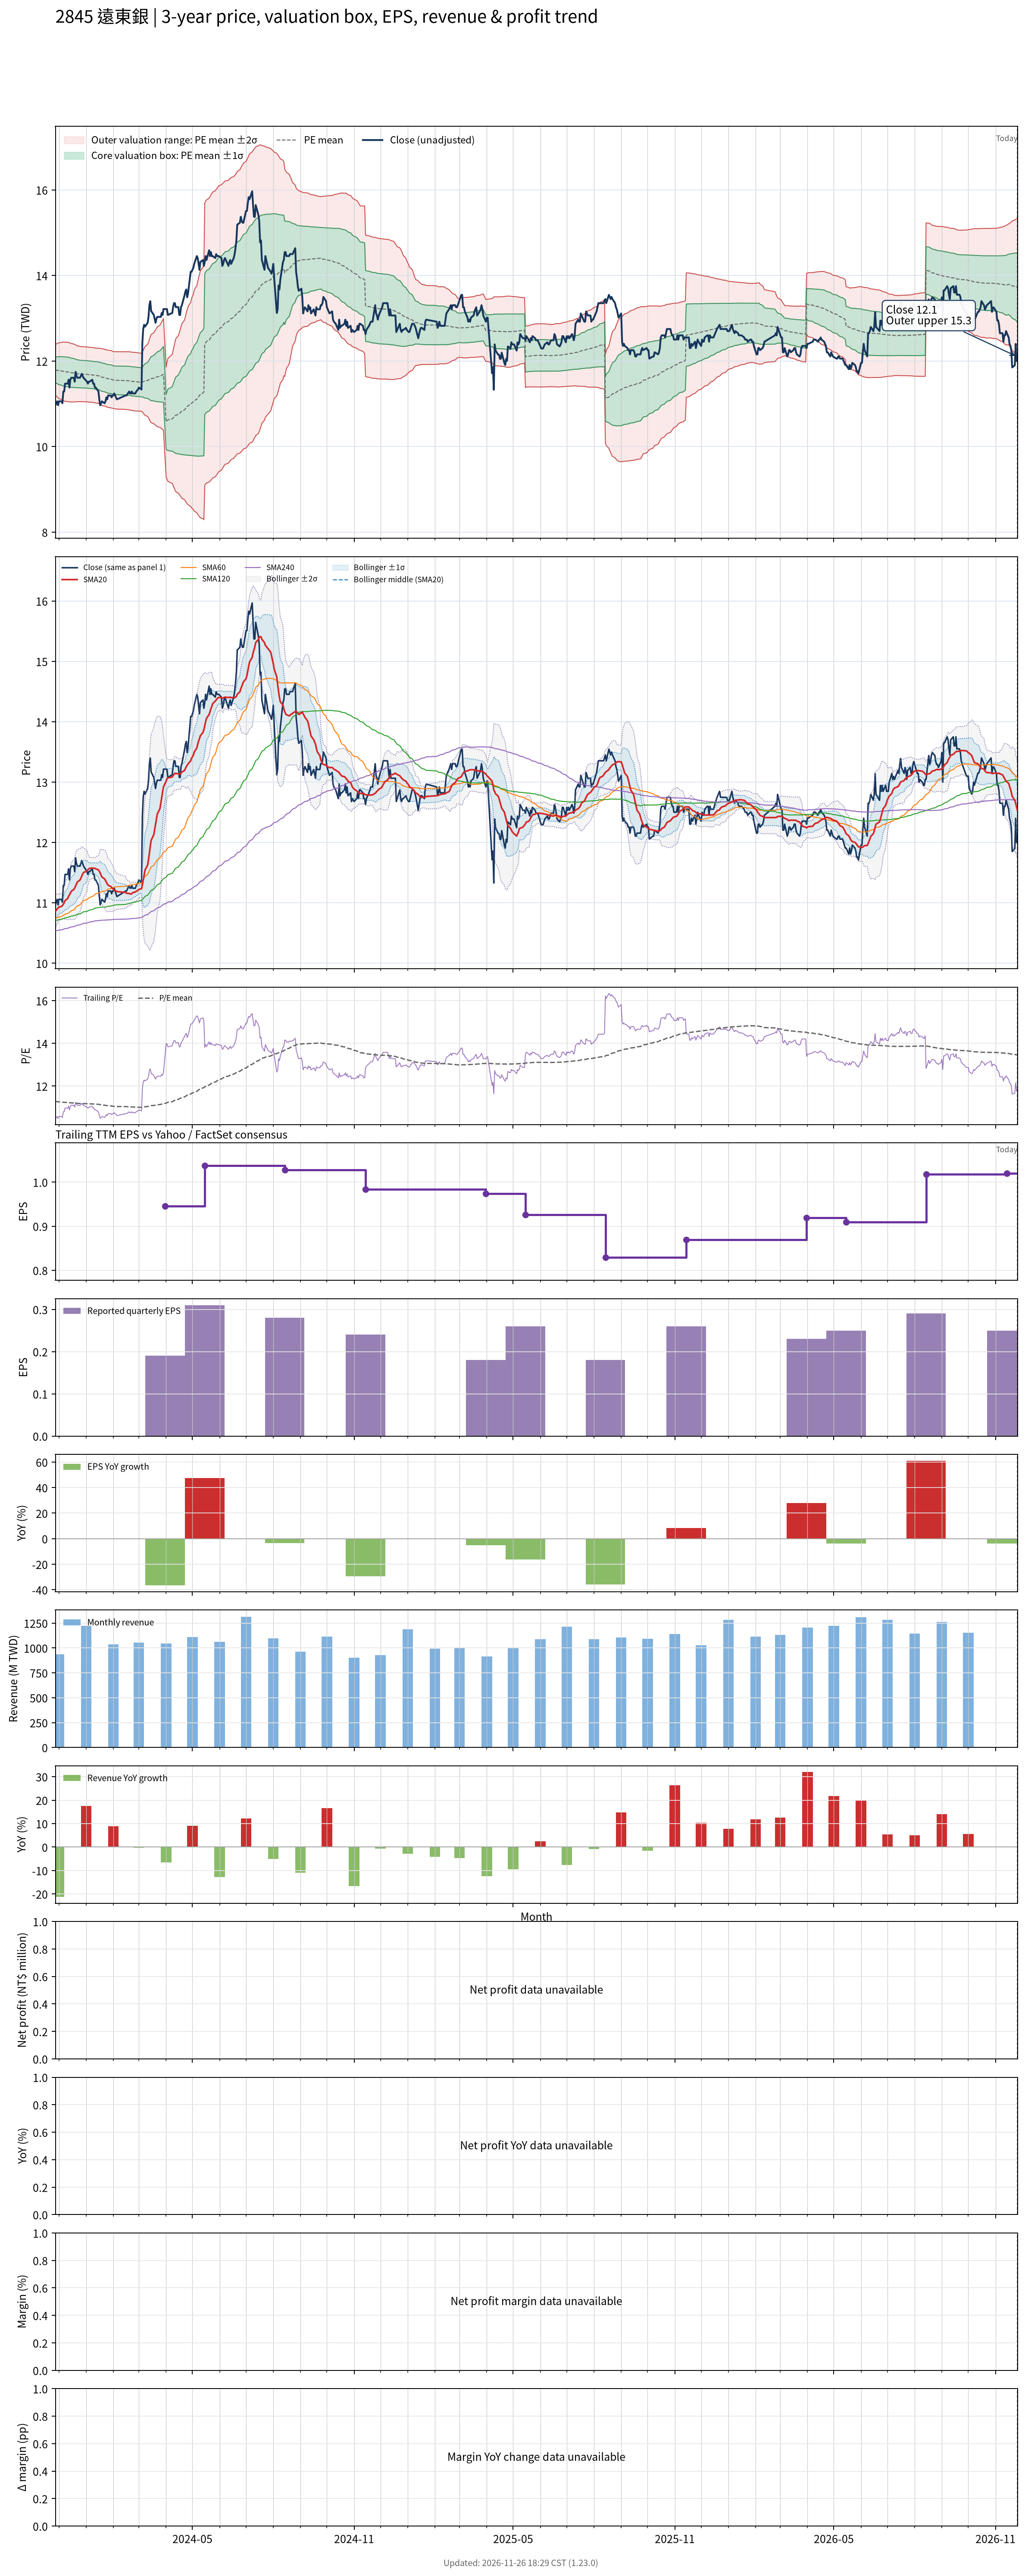

The file beside this chart, header and first rows:
# chart-version: skill-stock-dynamic-val…
date, close, available_date, period_end, eps, ttm_eps, pe, pe_mean, pe_std, price_m2, price_m1, price_mean, price_p1, price_p2, forward_eps, forward_pe, forward_pe_mean, forward_pe_std, forward_price_m2, forward_price_m1, forward_price_mean, forward_price_p1, forward_price_p2, sma20
2023-11-27, 10.97, 2023-11-14, 2023-09-30, 0.34, 1.046, 10.48, 11.27, 0.2838, 11.2, 11.5, 11.79, 12.09, 12.39, , , , , , , , , , 10.86
2023-11-28, 11.01, 2023-11-14, 2023-09-30, 0.34, 1.046, 10.53, 11.27, 0.2914, 11.18, 11.48, 11.79, 12.09, 12.4, , , , , , , , , , 10.88
2023-11-29, 11.06, 2023-11-14, 2023-09-30, 0.34, 1.046, 10.57, 11.26, 0.298, 11.16, 11.47, 11.78, 12.1, 12.41, , , , , , , , , , 10.9
2023-11-30, 10.97, 2023-11-14, 2023-09-30, 0.34, 1.046, 10.48, 11.26, 0.3062, 11.14, 11.46, 11.78, 12.1, 12.42, , , , , , , , , , 10.91
2023-12-01, 11.06, 2023-11-14, 2023-09-30, 0.34, 1.046, 10.57, 11.25, 0.3124, 11.12, 11.45, 11.77, 12.1, 12.43, , , , , , , , , , 10.93
2023-12-04, 11.06, 2023-11-14, 2023-09-30, 0.34, 1.046, 10.57, 11.25, 0.3185, 11.1, 11.43, 11.77, 12.1, 12.43, , , , , , , , , , 10.94
2023-12-05, 11.01, 2023-11-14, 2023-09-30, 0.34, 1.046, 10.53, 11.24, 0.3252, 11.08, 11.42, 11.76, 12.1, 12.44, , , , , , , , , , 10.95
2023-12-06, 11.29, 2023-11-14, 2023-09-30, 0.34, 1.046, 10.79, 11.24, 0.3278, 11.07, 11.42, 11.76, 12.1, 12.44, , , , , , , , , , 10.98
2023-12-07, 11.29, 2023-11-14, 2023-09-30, 0.34, 1.046, 10.79, 11.23, 0.33, 11.06, 11.41, 11.75, 12.1, 12.44, , , , , , , , , , 11
2023-12-08, 11.47, 2023-11-14, 2023-09-30, 0.34, 1.046, 10.96, 11.23, 0.3302, 11.06, 11.4, 11.75, 12.09, 12.44, , , , , , , , , , 11.04
2023-12-11, 11.47, 2023-11-14, 2023-09-30, 0.34, 1.046, 10.96, 11.23, 0.331, 11.05, 11.4, 11.75, 12.09, 12.44, , , , , , , , , , 11.07
2023-12-12, 11.56, 2023-11-14, 2023-09-30, 0.34, 1.046, 11.05, 11.22, 0.3303, 11.05, 11.4, 11.74, 12.09, 12.43, , , , , , , , , , 11.11
2023-12-13, 11.38, 2023-11-14, 2023-09-30, 0.34, 1.046, 10.88, 11.22, 0.3303, 11.04, 11.39, 11.74, 12.08, 12.43, , , , , , , , , , 11.13
2023-12-14, 11.56, 2023-11-14, 2023-09-30, 0.34, 1.046, 11.05, 11.21, 0.329, 11.04, 11.39, 11.73, 12.08, 12.42, , , , , , , , , , 11.16
2023-12-15, 11.61, 2023-11-14, 2023-09-30, 0.34, 1.046, 11.1, 11.21, 0.3259, 11.04, 11.38, 11.73, 12.07, 12.41, , , , , , , , , , 11.19
2023-12-18, 11.61, 2023-11-14, 2023-09-30, 0.34, 1.046, 11.1, 11.2, 0.3233, 11.04, 11.38, 11.72, 12.06, 12.4, , , , , , , , , , 11.22
2023-12-19, 11.52, 2023-11-14, 2023-09-30, 0.34, 1.046, 11.01, 11.2, 0.321, 11.04, 11.38, 11.72, 12.05, 12.39, , , , , , , , , , 11.24
2023-12-20, 11.75, 2023-11-14, 2023-09-30, 0.34, 1.046, 11.23, 11.19, 0.3175, 11.05, 11.38, 11.71, 12.04, 12.38, , , , , , , , , , 11.28
2023-12-21, 11.65, 2023-11-14, 2023-09-30, 0.34, 1.046, 11.14, 11.19, 0.3145, 11.05, 11.38, 11.71, 12.04, 12.36, , , , , , , , , , 11.31
2023-12-22, 11.61, 2023-11-14, 2023-09-30, 0.34, 1.046, 11.1, 11.19, 0.3115, 11.05, 11.38, 11.7, 12.03, 12.35, , , , , , , , , , 11.34
2023-12-25, 11.61, 2023-11-14, 2023-09-30, 0.34, 1.046, 11.1, 11.18, 0.3091, 11.05, 11.37, 11.7, 12.02, 12.34, , , , , , , , , , 11.38
2023-12-26, 11.65, 2023-11-14, 2023-09-30, 0.34, 1.046, 11.14, 11.18, 0.307, 11.05, 11.37, 11.69, 12.01, 12.34, , , , , , , , , , 11.41
2023-12-27, 11.7, 2023-11-14, 2023-09-30, 0.34, 1.046, 11.18, 11.18, 0.307, 11.05, 11.37, 11.69, 12.01, 12.34, , , , , , , , , , 11.44
2023-12-28, 11.65, 2023-11-14, 2023-09-30, 0.34, 1.046, 11.14, 11.18, 0.307, 11.05, 11.37, 11.69, 12.01, 12.34, , , , , , , , , , 11.48
2023-12-29, 11.61, 2023-11-14, 2023-09-30, 0.34, 1.046, 11.1, 11.18, 0.3068, 11.05, 11.37, 11.69, 12.01, 12.33, , , , , , , , , , 11.5
2024-01-02, 11.52, 2023-11-14, 2023-09-30, 0.34, 1.046, 11.01, 11.17, 0.3066, 11.05, 11.37, 11.69, 12.01, 12.33, , , , , , , , , , 11.53
2024-01-03, 11.47, 2023-11-14, 2023-09-30, 0.34, 1.046, 10.96, 11.17, 0.3069, 11.04, 11.36, 11.68, 12.01, 12.33, , , , , , , , , , 11.55
2024-01-04, 11.52, 2023-11-14, 2023-09-30, 0.34, 1.046, 11.01, 11.17, 0.3069, 11.04, 11.36, 11.68, 12, 12.32, , , , , , , , , , 11.56
2024-01-05, 11.52, 2023-11-14, 2023-09-30, 0.34, 1.046, 11.01, 11.16, 0.3066, 11.04, 11.36, 11.68, 12, 12.32, , , , , , , , , , 11.57
2024-01-08, 11.56, 2023-11-14, 2023-09-30, 0.34, 1.046, 11.05, 11.16, 0.3059, 11.04, 11.36, 11.68, 12, 12.32, , , , , , , , , , 11.58
2024-01-09, 11.47, 2023-11-14, 2023-09-30, 0.34, 1.046, 10.96, 11.16, 0.306, 11.03, 11.35, 11.67, 11.99, 12.31, , , , , , , , , , 11.58
2024-01-10, 11.47, 2023-11-14, 2023-09-30, 0.34, 1.046, 10.96, 11.15, 0.3063, 11.03, 11.35, 11.67, 11.99, 12.31, , , , , , , , , , 11.57
2024-01-11, 11.38, 2023-11-14, 2023-09-30, 0.34, 1.046, 10.88, 11.15, 0.3067, 11.02, 11.34, 11.67, 11.99, 12.31, , , , , , , , , , 11.57
2024-01-12, 11.38, 2023-11-14, 2023-09-30, 0.34, 1.046, 10.88, 11.15, 0.3067, 11.02, 11.34, 11.66, 11.98, 12.3, , , , , , , , , , 11.56
2024-01-15, 11.29, 2023-11-14, 2023-09-30, 0.34, 1.046, 10.79, 11.14, 0.308, 11.01, 11.33, 11.66, 11.98, 12.3, , , , , , , , , , 11.55
2024-01-16, 11.1, 2023-11-14, 2023-09-30, 0.34, 1.046, 10.61, 11.14, 0.3106, 11, 11.32, 11.65, 11.97, 12.3, , , , , , , , , , 11.52
2024-01-17, 10.97, 2023-11-14, 2023-09-30, 0.34, 1.046, 10.48, 11.13, 0.3142, 10.98, 11.31, 11.64, 11.97, 12.3, , , , , , , , , , 11.49
2024-01-18, 11.01, 2023-11-14, 2023-09-30, 0.34, 1.046, 10.53, 11.12, 0.3169, 10.97, 11.3, 11.63, 11.96, 12.29, , , , , , , , , , 11.46
2024-01-19, 11.06, 2023-11-14, 2023-09-30, 0.34, 1.046, 10.57, 11.11, 0.3167, 10.96, 11.29, 11.62, 11.95, 12.28, , , , , , , , , , 11.43
2024-01-22, 11.01, 2023-11-14, 2023-09-30, 0.34, 1.046, 10.53, 11.1, 0.3177, 10.95, 11.28, 11.61, 11.94, 12.28, , , , , , , , , , 11.4
2024-01-23, 11.06, 2023-11-14, 2023-09-30, 0.34, 1.046, 10.57, 11.09, 0.317, 10.94, 11.27, 11.6, 11.93, 12.27, , , , , , , , , , 11.37
2024-01-24, 11.15, 2023-11-14, 2023-09-30, 0.34, 1.046, 10.66, 11.08, 0.318, 10.93, 11.26, 11.6, 11.93, 12.26, , , , , , , , , , 11.34
2024-01-25, 11.1, 2023-11-14, 2023-09-30, 0.34, 1.046, 10.61, 11.08, 0.3197, 10.92, 11.25, 11.59, 11.92, 12.26, , , , , , , , , , 11.31
2024-01-26, 11.2, 2023-11-14, 2023-09-30, 0.34, 1.046, 10.7, 11.07, 0.32, 10.91, 11.25, 11.58, 11.92, 12.25, , , , , , , , , , 11.29
2024-01-29, 11.2, 2023-11-14, 2023-09-30, 0.34, 1.046, 10.7, 11.07, 0.3201, 10.91, 11.24, 11.58, 11.91, 12.25, , , , , , , , , , 11.27
2024-01-30, 11.15, 2023-11-14, 2023-09-30, 0.34, 1.046, 10.66, 11.06, 0.3206, 10.9, 11.23, 11.57, 11.91, 12.24, , , , , , , , , , 11.25
2024-01-31, 11.2, 2023-11-14, 2023-09-30, 0.34, 1.046, 10.7, 11.05, 0.3188, 10.9, 11.23, 11.56, 11.9, 12.23, , , , , , , , , , 11.24
2024-02-01, 11.2, 2023-11-14, 2023-09-30, 0.34, 1.046, 10.7, 11.05, 0.3175, 10.89, 11.22, 11.56, 11.89, 12.22, , , , , , , , , , 11.22
2024-02-02, 11.24, 2023-11-14, 2023-09-30, 0.34, 1.046, 10.75, 11.04, 0.3184, 10.89, 11.22, 11.55, 11.88, 12.22, , , , , , , , , , 11.21
2024-02-05, 11.1, 2023-11-14, 2023-09-30, 0.34, 1.046, 10.61, 11.04, 0.3206, 10.88, 11.21, 11.55, 11.88, 12.22, , , , , , , , , , 11.19
2024-02-15, 11.2, 2023-11-14, 2023-09-30, 0.34, 1.046, 10.7, 11.03, 0.322, 10.87, 11.21, 11.54, 11.88, 12.22, , , , , , , , , , 11.17
2024-02-16, 11.2, 2023-11-14, 2023-09-30, 0.34, 1.046, 10.7, 11.03, 0.3234, 10.86, 11.2, 11.54, 11.88, 12.22, , , , , , , , , , 11.16
2024-02-19, 11.29, 2023-11-14, 2023-09-30, 0.34, 1.046, 10.79, 11.03, 0.3242, 10.86, 11.2, 11.54, 11.88, 12.22, , , , , , , , , , 11.15
2024-02-20, 11.24, 2023-11-14, 2023-09-30, 0.34, 1.046, 10.75, 11.03, 0.3247, 10.85, 11.19, 11.53, 11.87, 12.21, , , , , , , , , , 11.15
2024-02-21, 11.24, 2023-11-14, 2023-09-30, 0.34, 1.046, 10.75, 11.02, 0.3253, 10.85, 11.19, 11.53, 11.87, 12.21, , , , , , , , , , 11.14
2024-02-22, 11.29, 2023-11-14, 2023-09-30, 0.34, 1.046, 10.79, 11.02, 0.3255, 10.85, 11.19, 11.53, 11.87, 12.21, , , , , , , , , , 11.15
2024-02-23, 11.24, 2023-11-14, 2023-09-30, 0.34, 1.046, 10.75, 11.01, 0.3259, 10.84, 11.18, 11.52, 11.86, 12.2, , , , , , , , , , 11.17
2024-02-26, 11.24, 2023-11-14, 2023-09-30, 0.34, 1.046, 10.75, 11.01, 0.3265, 10.84, 11.18, 11.52, 11.86, 12.2, , , , , , , , , , 11.18
2024-02-27, 11.29, 2023-11-14, 2023-09-30, 0.34, 1.046, 10.79, 11.01, 0.3263, 10.83, 11.17, 11.51, 11.86, 12.2, , , , , , , , , , 11.19
... 668 more rows
